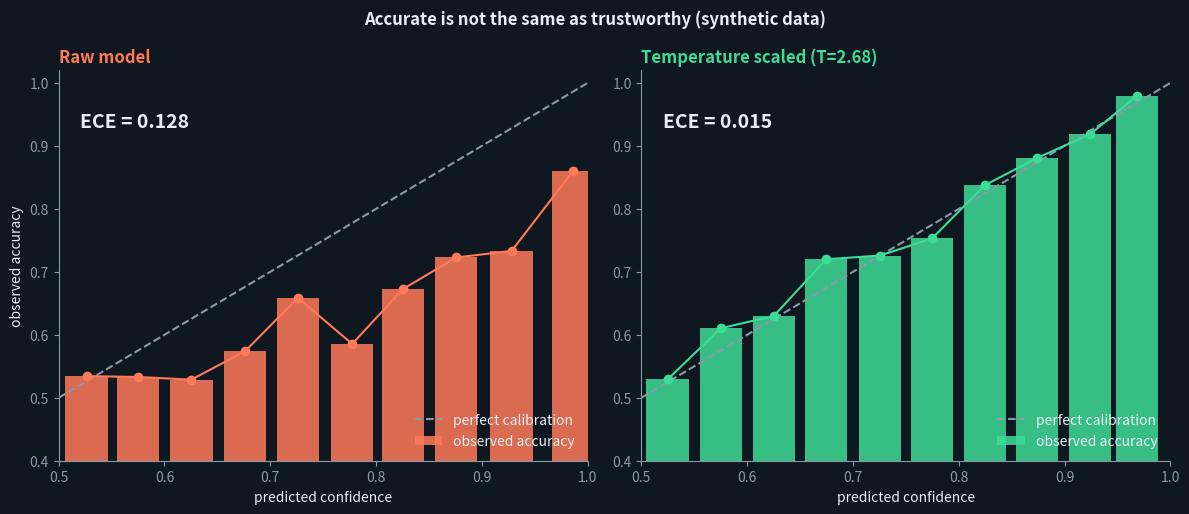

Python code for this plot:
"""Experiment 08: accuracy is not calibration.

A synthetic classifier is given overconfident scores. Temperature scaling (one parameter,
fitted on held-out data) fixes the confidence without changing the ranking of predictions.
Synthetic data only.
"""
import numpy as np
import matplotlib
matplotlib.use("Agg")
import matplotlib.pyplot as plt
from scipy.optimize import minimize_scalar

SEED = 7
N = 6000          # samples per split
OVERCONFIDENCE = 2.6

rng = np.random.default_rng(SEED)
sigmoid = lambda x: 1 / (1 + np.exp(-x))


def make_split(n):
    z = rng.normal(0, 1.6, n)                      # true log-odds
    y = (rng.random(n) < sigmoid(z)).astype(int)   # labels drawn from the true probabilities
    return OVERCONFIDENCE * z, y                   # model logits are too large


def reliability(logit, y, bins=10):
    p = sigmoid(logit)
    conf = np.maximum(p, 1 - p)
    correct = ((p > 0.5).astype(int) == y)
    edges = np.linspace(0.5, 1, bins + 1)
    mc, ma, w = [], [], []
    for lo, hi in zip(edges[:-1], edges[1:]):
        m = (conf > lo) & (conf <= hi)
        if m.sum() > 20:
            mc.append(conf[m].mean()); ma.append(correct[m].mean()); w.append(m.mean())
    mc, ma, w = map(np.array, (mc, ma, w))
    return mc, ma, float(np.sum(w * np.abs(mc - ma)))   # last value: expected calibration error


cal_logit, cal_y = make_split(N)     # held-out split used to fit the temperature
test_logit, test_y = make_split(N)   # separate test split used for all reported numbers


def nll(T):
    p = sigmoid(cal_logit / T)
    return -np.mean(cal_y * np.log(p + 1e-12) + (1 - cal_y) * np.log(1 - p + 1e-12))


T = minimize_scalar(nll, bounds=(0.5, 6), method="bounded").x
raw = reliability(test_logit, test_y)
scaled = reliability(test_logit / T, test_y)
acc_raw = ((sigmoid(test_logit) > 0.5) == test_y).mean()
acc_scaled = ((sigmoid(test_logit / T) > 0.5) == test_y).mean()
print(f"Temperature T = {T:.2f}")
print(f"Accuracy  raw {acc_raw:.3f} | scaled {acc_scaled:.3f} (unchanged: scaling does not reorder predictions)")
print(f"ECE       raw {raw[2]:.3f} | scaled {scaled[2]:.3f}")

bg, fg, mut, c1, c2 = "#0f1720", "#e8eef5", "#8a99a8", "#ff7a59", "#3ddc97"
plt.rcParams.update({"text.color": fg, "axes.labelcolor": fg, "xtick.color": mut, "ytick.color": mut})
fig, axes = plt.subplots(1, 2, figsize=(12, 5.2), dpi=100, facecolor=bg)
for ax, r, col, title in [(axes[0], raw, c1, "Raw model"), (axes[1], scaled, c2, f"Temperature scaled (T={T:.2f})")]:
    ax.set_facecolor(bg)
    ax.plot([0.5, 1], [0.5, 1], "--", color=mut, label="perfect calibration")
    ax.bar(r[0], r[1], width=0.04, color=col, alpha=0.85, label="observed accuracy")
    ax.plot(r[0], r[1], "o-", color=col)
    ax.set(xlim=(0.5, 1), ylim=(0.4, 1.02), xlabel="predicted confidence")
    ax.set_title(title, color=col, loc="left", weight="bold")
    ax.text(0.52, 0.93, f"ECE = {r[2]:.3f}", fontsize=14, weight="bold")
    ax.legend(loc="lower right", frameon=False, labelcolor=fg)
    for s in ("top", "right"):
        ax.spines[s].set_visible(False)
    for s in ("left", "bottom"):
        ax.spines[s].set_color(mut)
axes[0].set_ylabel("observed accuracy")
fig.suptitle("Accurate is not the same as trustworthy (synthetic data)", color=fg, weight="bold")
fig.tight_layout()
fig.savefig("calibration.png", facecolor=bg)
